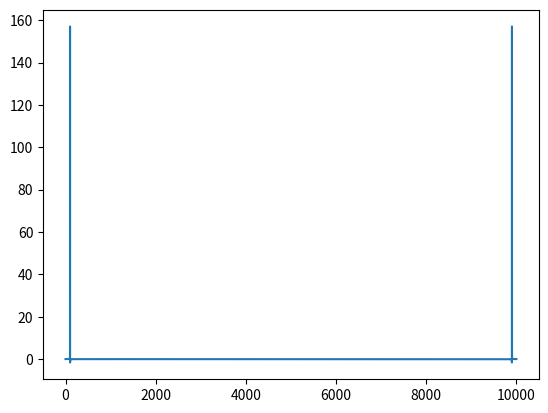

Python code for this plot:
import numpy as np
import matplotlib.pyplot as plt

class SpectrumAnalyzer:

    def __init__(self, signal, fs):
        self.signal = signal
        self.fs = fs

    def plot(self):
        x = self.signal
        y = np.linspace(0, x.size/self.fs, x.size)


        plt.plot(y,x)
        plt.show()
    
    def fft(self):
        x = self.signal

        amp = np.fft.fft(x)
        freq = np.fft.fftfreq(x.size)*self.fs

        plt.plot(amp)
        plt.show()

if __name__ == '__main__':

    #Sin 10Hz with frequency sample of 1kHz
    f = 10
    T = 10
    fs = 1000
    Ts = 1./fs
    N = int(T/Ts)

    t = np.linspace(0, T, N)
    signal = np.sin(2*np.pi*f*t)

    Signal = SpectrumAnalyzer(signal, fs)
    Signal.fft()